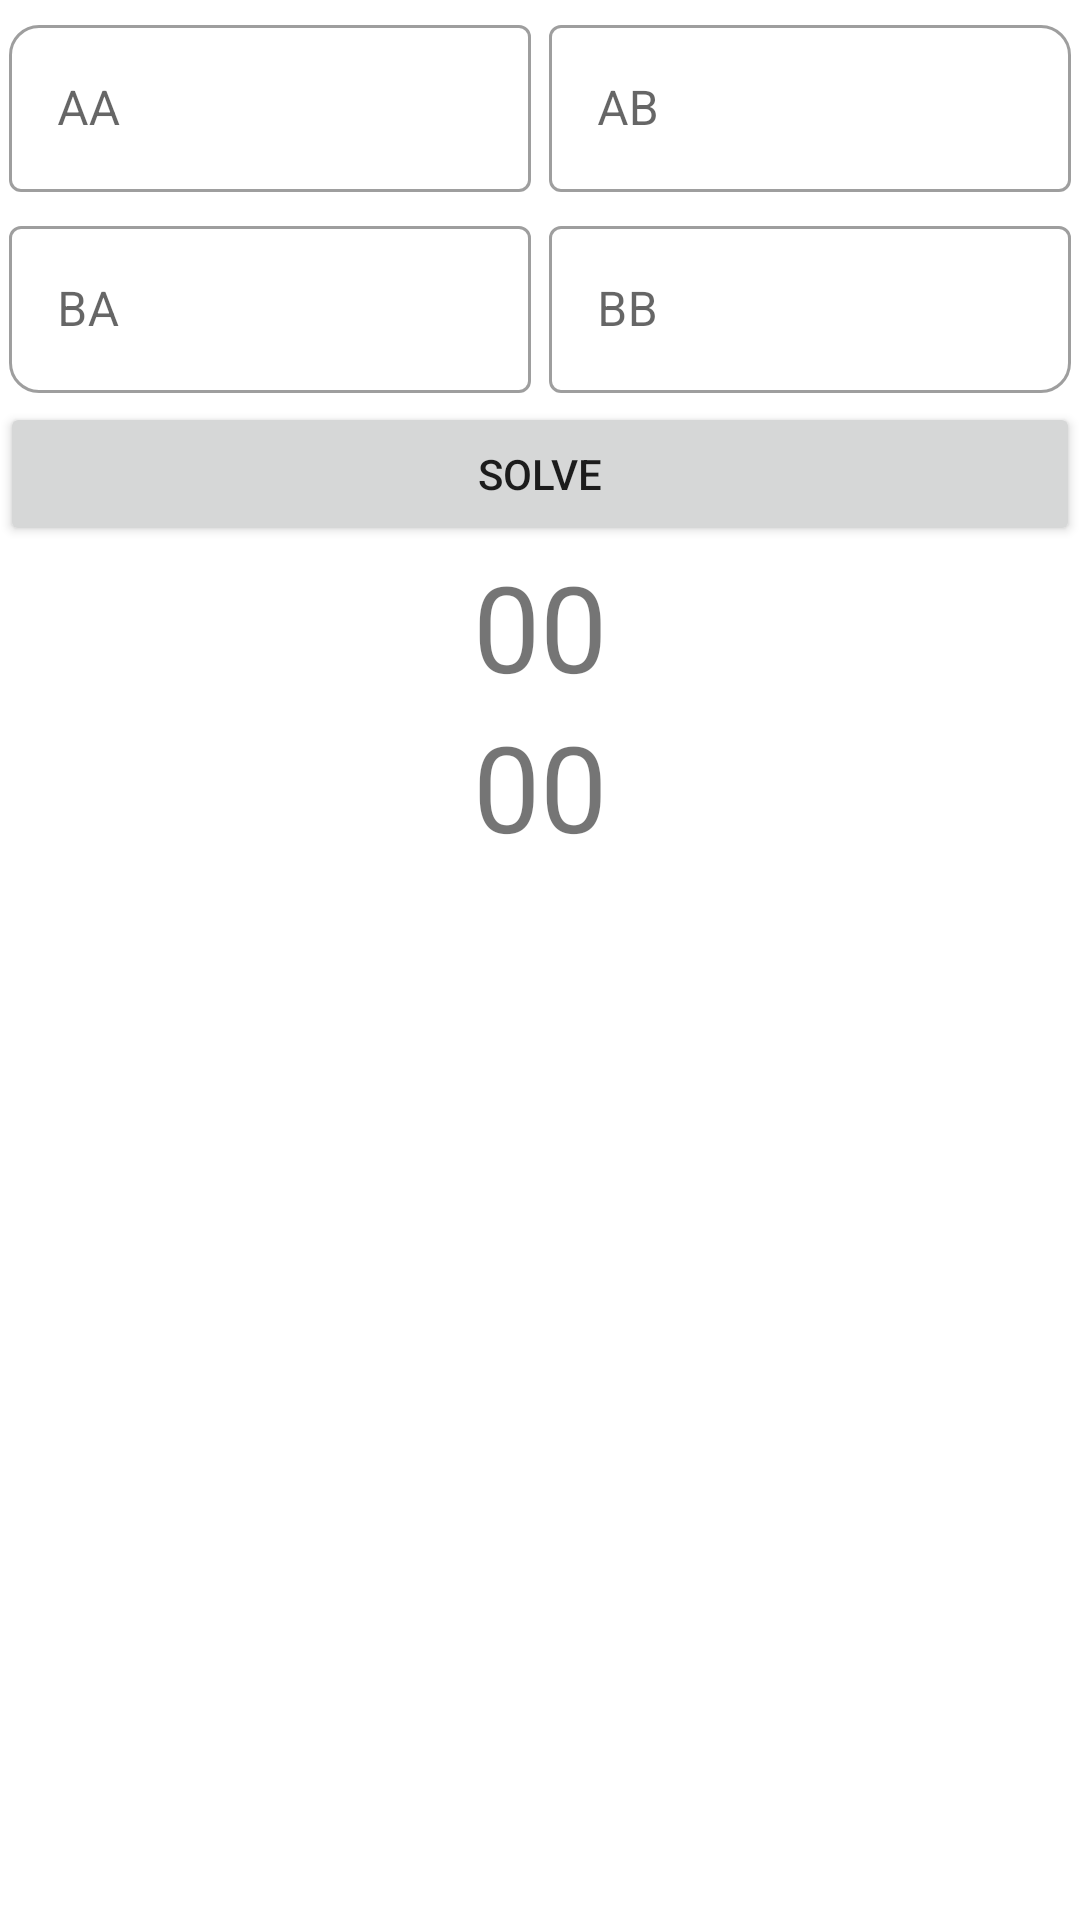

Here is an Android app screen rendered from its layout file. Give the layout XML and the strings, colors and styles it references.
<!-- AndroidManifest.xml: application theme Theme.STEM -->
<!-- res/layout/k_map_solver.xml -->
<?xml version="1.0" encoding="utf-8"?>
<androidx.constraintlayout.widget.ConstraintLayout xmlns:android="http://schemas.android.com/apk/res/android"
    xmlns:app="http://schemas.android.com/apk/res-auto"
    xmlns:tools="http://schemas.android.com/tools"
    android:layout_width="match_parent"
    android:layout_height="match_parent"
    tools:context=".KMapSolver">

    <com.google.android.material.textfield.TextInputLayout
        android:id="@+id/aa"
        style="@style/Widget.MaterialComponents.TextInputLayout.OutlinedBox"
        android:layout_width="0dp"
        android:layout_height="wrap_content"
        android:hint="AA"
        android:padding="3sp"
        app:boxCornerRadiusTopStart="10sp"
        app:layout_constraintBottom_toTopOf="@id/ba"
        app:layout_constraintEnd_toStartOf="@id/ab"
        app:layout_constraintStart_toStartOf="parent"
        app:layout_constraintTop_toTopOf="parent">

        <com.google.android.material.textfield.TextInputEditText
            android:layout_width="match_parent"
            android:layout_height="wrap_content"
            android:digits="01"
            android:inputType="number" />

    </com.google.android.material.textfield.TextInputLayout>

    <com.google.android.material.textfield.TextInputLayout
        android:id="@+id/ab"
        style="@style/Widget.MaterialComponents.TextInputLayout.OutlinedBox"
        android:layout_width="0dp"
        android:layout_height="wrap_content"
        android:hint="AB"
        android:padding="3sp"
        app:boxCornerRadiusTopEnd="10sp"
        app:layout_constraintBottom_toTopOf="@id/bb"
        app:layout_constraintEnd_toEndOf="parent"
        app:layout_constraintStart_toEndOf="@id/aa"
        app:layout_constraintTop_toTopOf="@id/aa">

        <com.google.android.material.textfield.TextInputEditText
            android:layout_width="match_parent"
            android:layout_height="wrap_content"
            android:digits="01"
            android:inputType="number" />

    </com.google.android.material.textfield.TextInputLayout>

    <com.google.android.material.textfield.TextInputLayout
        android:id="@+id/ba"
        style="@style/Widget.MaterialComponents.TextInputLayout.OutlinedBox"
        android:layout_width="0dp"
        android:layout_height="wrap_content"
        android:hint="BA"
        android:padding="3sp"
        app:boxCornerRadiusBottomStart="10sp"
        app:layout_constraintEnd_toStartOf="@id/bb"
        app:layout_constraintStart_toStartOf="parent"
        app:layout_constraintTop_toBottomOf="@id/aa">

        <com.google.android.material.textfield.TextInputEditText
            android:layout_width="match_parent"
            android:layout_height="wrap_content"
            android:digits="01"
            android:inputType="number" />

    </com.google.android.material.textfield.TextInputLayout>

    <com.google.android.material.textfield.TextInputLayout
        android:id="@+id/bb"
        style="@style/Widget.MaterialComponents.TextInputLayout.OutlinedBox"
        android:layout_width="0dp"
        android:layout_height="wrap_content"
        android:hint="BB"
        android:padding="3sp"
        app:boxCornerRadiusBottomEnd="10sp"
        app:layout_constraintBottom_toBottomOf="@id/ba"
        app:layout_constraintEnd_toEndOf="parent"
        app:layout_constraintStart_toEndOf="@id/ba"
        app:layout_constraintTop_toTopOf="@id/ba">

        <com.google.android.material.textfield.TextInputEditText
            android:layout_width="match_parent"
            android:layout_height="wrap_content"
            android:digits="01"
            android:inputType="number" />

    </com.google.android.material.textfield.TextInputLayout>

    <Button
        android:id="@+id/kMapSolveBtn"
        android:layout_width="match_parent"
        android:layout_height="wrap_content"
        android:text="Solve"
        app:layout_constraintTop_toBottomOf="@id/bb" />

    <TableLayout
        android:id="@+id/tableLayout"
        android:layout_width="match_parent"
        android:layout_height="wrap_content"
        app:layout_constraintTop_toBottomOf="@id/kMapSolveBtn">

        <TableRow>

            <TextView
                android:id="@+id/aaText"
                android:layout_weight="1"
                android:text="0"
                android:textAlignment="viewEnd"
                android:textSize="40sp" />

            <TextView
                android:id="@+id/abText"
                android:layout_weight="1"
                android:text="0"
                android:textSize="40sp" />
        </TableRow>

        <TableRow>

            <TextView
                android:id="@+id/baText"
                android:layout_weight="1"
                android:text="0"
                android:textAlignment="viewEnd"
                android:textSize="40sp" />

            <TextView
                android:id="@+id/bbText"
                android:layout_weight="1"
                android:text="0"
                android:textSize="40sp" />
        </TableRow>

    </TableLayout>

    <TextView
        android:id="@+id/answer"
        android:layout_width="wrap_content"
        android:layout_height="wrap_content"
        android:textColor="@color/black"
        android:textSize="30sp"
        app:layout_constraintEnd_toEndOf="parent"
        app:layout_constraintStart_toStartOf="parent"
        app:layout_constraintTop_toBottomOf="@+id/tableLayout" />

</androidx.constraintlayout.widget.ConstraintLayout>
<!-- resources referenced by this layout -->
<resources>
  <style name="Theme.STEM" parent="Theme.MaterialComponents.DayNight.DarkActionBar">
          
          <item name="colorPrimary">@color/purple_500</item>
          <item name="colorPrimaryVariant">@color/purple_700</item>
          <item name="colorOnPrimary">@color/white</item>
          
          <item name="colorSecondary">@color/teal_200</item>
          <item name="colorSecondaryVariant">@color/teal_700</item>
          <item name="colorOnSecondary">@color/black</item>
          
          <item name="android:statusBarColor" tools:targetApi="l">?attr/colorPrimaryVariant</item>
          
      </style>
  <!-- not gathered from this repository: default colours our renderer supplied (Android Studio template values) -->
  <color name="purple_500">#FF6200EE</color>
  <color name="purple_700">#FF3700B3</color>
  <color name="teal_200">#FF03DAC5</color>
  <color name="teal_700">#FF018786</color>
  <color name="black">#FF000000</color>
  <color name="white">#FFFFFFFF</color>
</resources>
